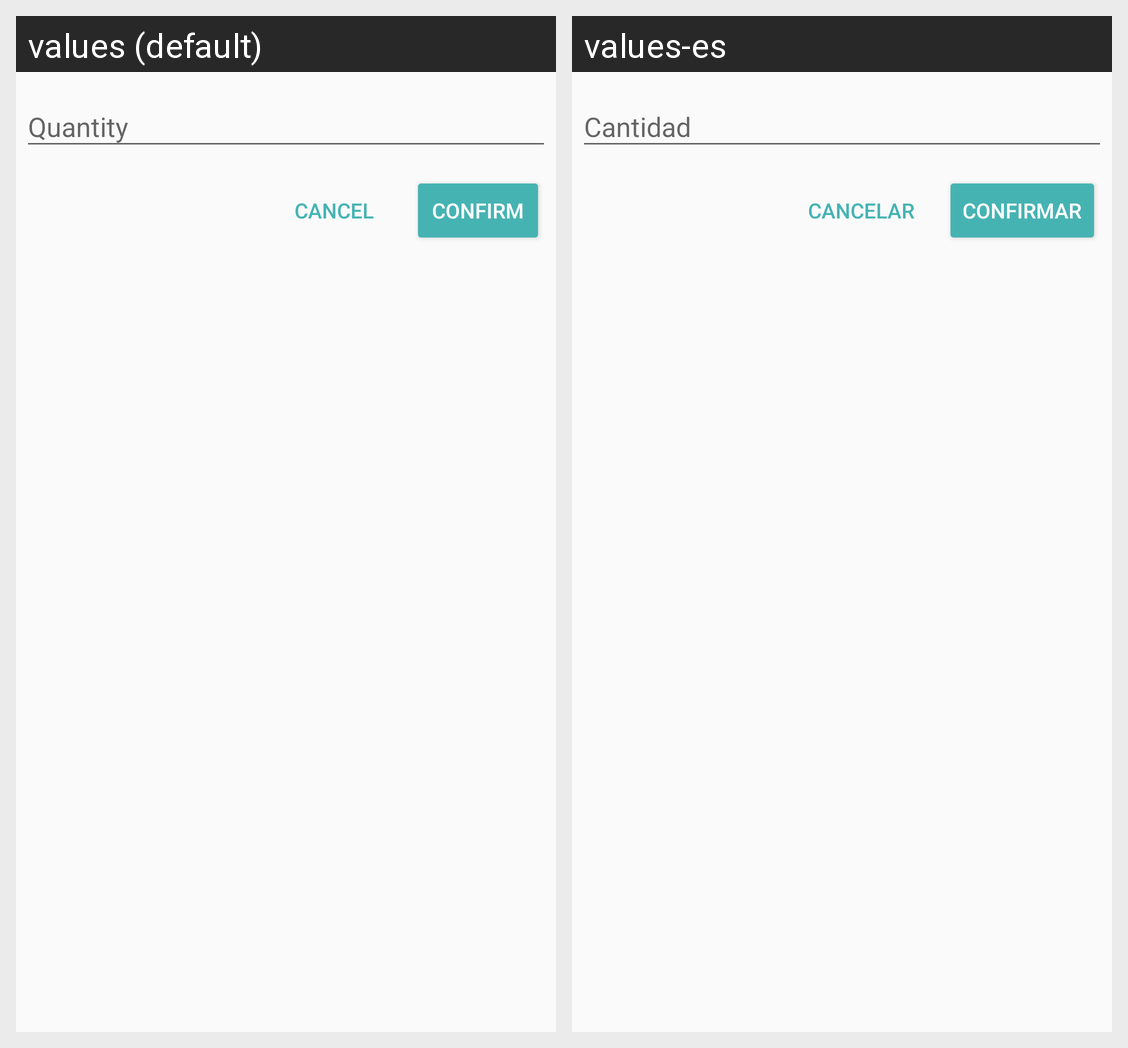

For this localized Android screen grid, give each drawn string resource with its value in every locale shown.
Android screen res/layout/dialog_add_element_qty.xml rendered under 2 locales, left to right: values (default), values-es. Device: Nexus 5 (rendered at 1080×1920; each locale shown at half size, 540×960, under a caption strip naming it); theme AppTheme.
Strings drawn on this screen, with the default value and each locale's value (text and hints the layout hard-codes, and strings that could not be matched under every locale, appear in the picture but are not listed):

action_confirm
  values: Confirm
  values-es: Confirmar

action_cancel
  values: Cancel
  values-es: Cancelar
